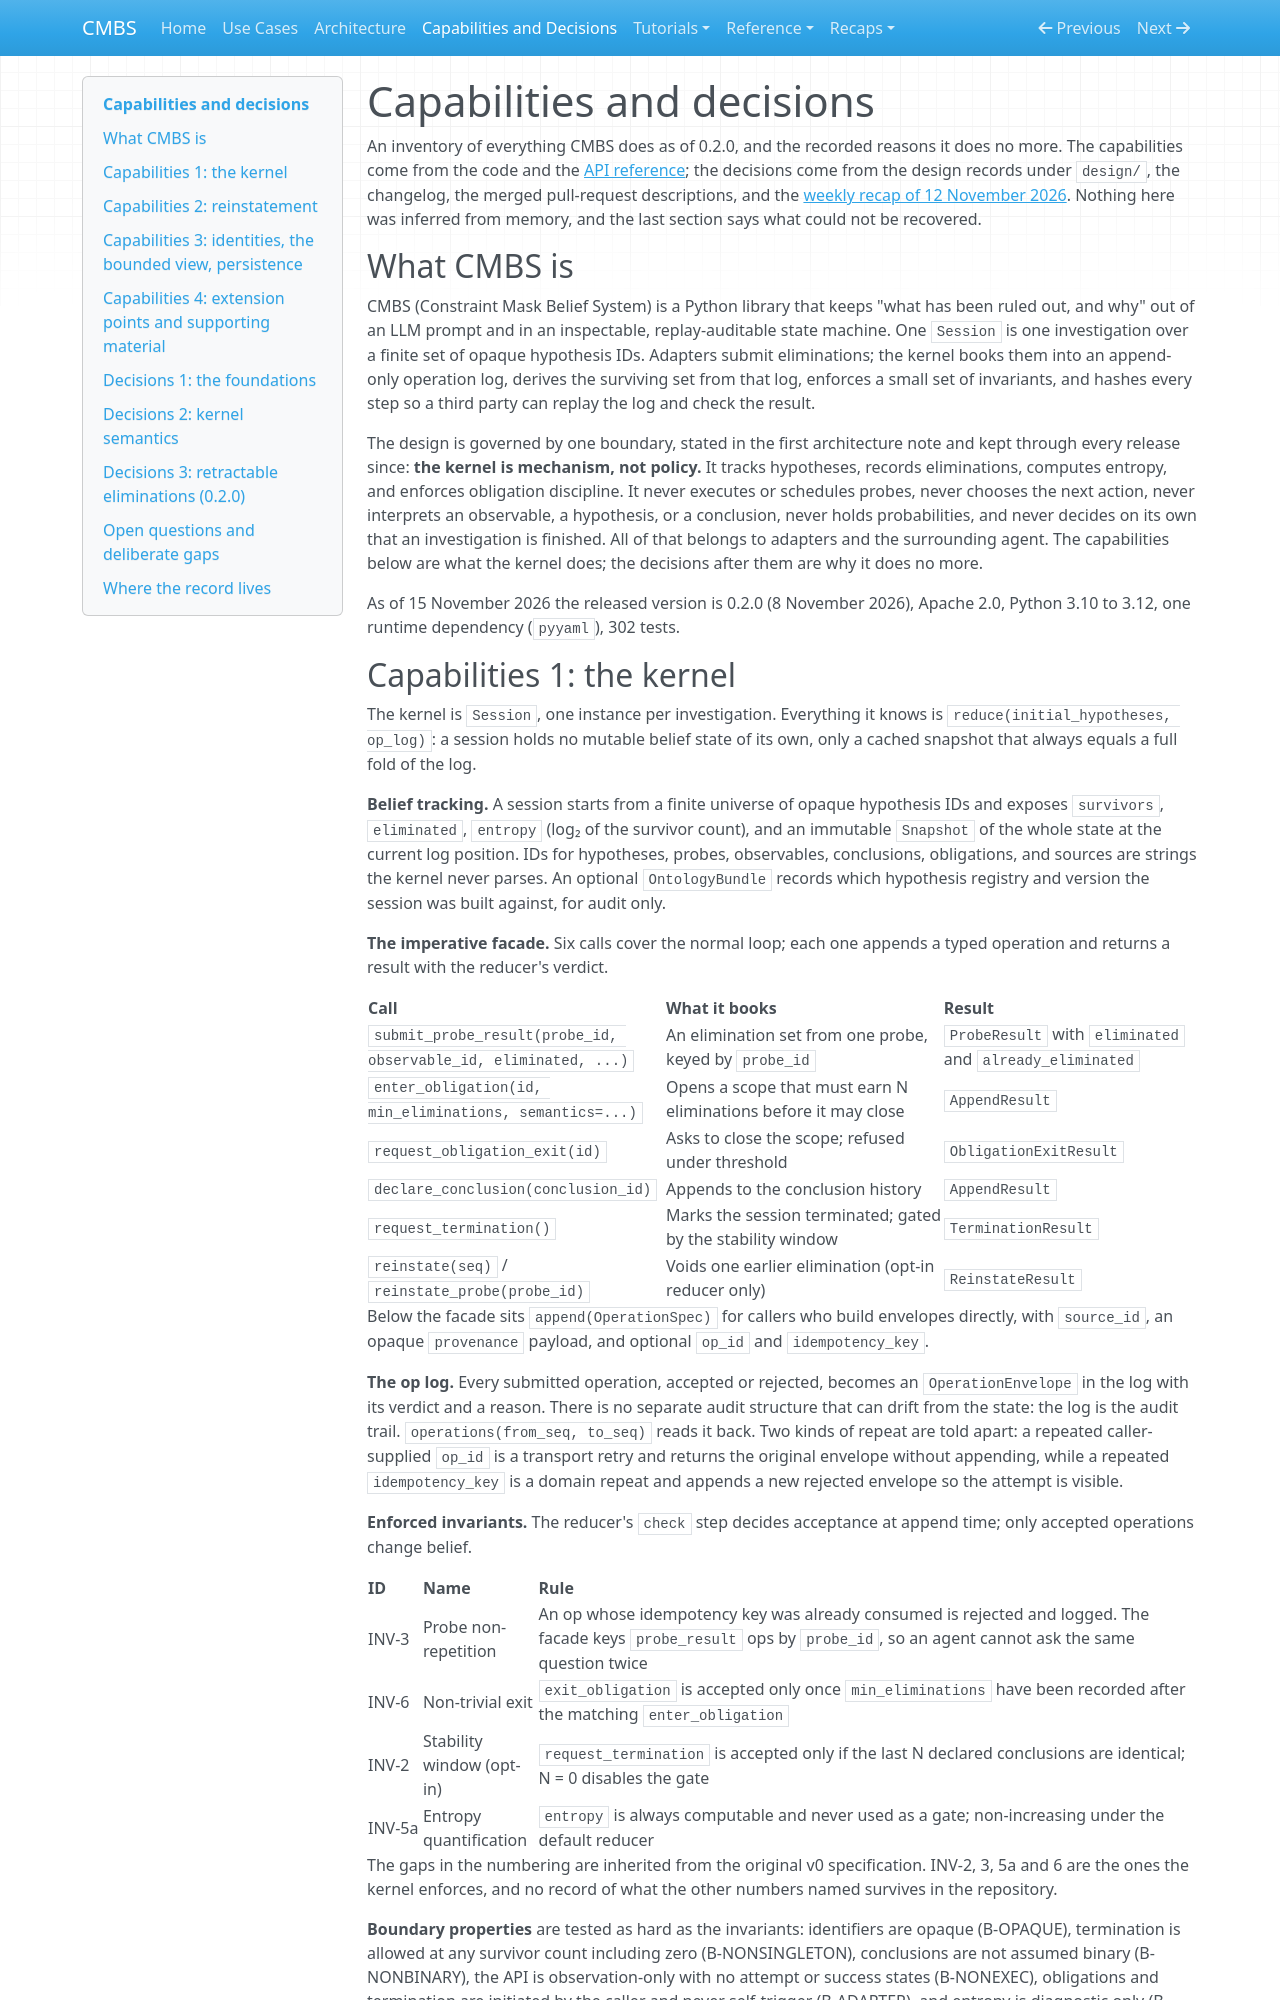

repository: meadowlark-bradsher/CMBS · page: capabilities-and-decisions/index.html · generator: mkdocs

# Capabilities and decisions

An inventory of everything CMBS does as of 0.2.0, and the recorded reasons it
does no more. The capabilities come from the code and the
[API reference](reference/api.md); the decisions come from the design records
under `design/`, the changelog, the merged pull-request descriptions, and the
[weekly recap of 12 November 2026](recaps/2026-11-12-weekly-recap.md).
Nothing here was inferred from memory, and the last section says what could
not be recovered.

## What CMBS is

CMBS (Constraint Mask Belief System) is a Python library that keeps "what has
been ruled out, and why" out of an LLM prompt and in an inspectable,
replay-auditable state machine. One `Session` is one investigation over a
finite set of opaque hypothesis IDs. Adapters submit eliminations; the kernel
books them into an append-only operation log, derives the surviving set from
that log, enforces a small set of invariants, and hashes every step so a third
party can replay the log and check the result.

The design is governed by one boundary, stated in the first architecture note
and kept through every release since: **the kernel is mechanism, not policy.**
It tracks hypotheses, records eliminations, computes entropy, and enforces
obligation discipline. It never executes or schedules probes, never chooses the
next action, never interprets an observable, a hypothesis, or a conclusion,
never holds probabilities, and never decides on its own that an investigation
is finished. All of that belongs to adapters and the surrounding agent. The
capabilities below are what the kernel does; the decisions after them are why
it does no more.

As of 15 November 2026 the released version is 0.2.0 (8 November 2026),
Apache 2.0, Python 3.10 to 3.12, one runtime dependency (`pyyaml`), 302 tests.

## Capabilities 1: the kernel

The kernel is `Session`, one instance per investigation. Everything it knows
is `reduce(initial_hypotheses, op_log)`: a session holds no mutable belief
state of its own, only a cached snapshot that always equals a full fold of the
log.

**Belief tracking.** A session starts from a finite universe of opaque
hypothesis IDs and exposes `survivors`, `eliminated`, `entropy` (log₂ of the
survivor count), and an immutable `Snapshot` of the whole state at the current
log position. IDs for hypotheses, probes, observables, conclusions,
obligations, and sources are strings the kernel never parses. An optional
`OntologyBundle` records which hypothesis registry and version the session was
built against, for audit only.

**The imperative facade.** Six calls cover the normal loop; each one appends a
typed operation and returns a result with the reducer's verdict.

| Call | What it books | Result |
| --- | --- | --- |
| `submit_probe_result(probe_id, observable_id, eliminated, ...)` | An elimination set from one probe, keyed by `probe_id` | `ProbeResult` with `eliminated` and `already_eliminated` |
| `enter_obligation(id, min_eliminations, semantics=...)` | Opens a scope that must earn N eliminations before it may close | `AppendResult` |
| `request_obligation_exit(id)` | Asks to close the scope; refused under threshold | `ObligationExitResult` |
| `declare_conclusion(conclusion_id)` | Appends to the conclusion history | `AppendResult` |
| `request_termination()` | Marks the session terminated; gated by the stability window | `TerminationResult` |
| `reinstate(seq)` / `reinstate_probe(probe_id)` | Voids one earlier elimination (opt-in reducer only) | `ReinstateResult` |

Below the facade sits `append(OperationSpec)` for callers who build envelopes
directly, with `source_id`, an opaque `provenance` payload, and optional
`op_id` and `idempotency_key`.

**The op log.** Every submitted operation, accepted or rejected, becomes an
`OperationEnvelope` in the log with its verdict and a reason. There is no
separate audit structure that can drift from the state: the log is the audit
trail. `operations(from_seq, to_seq)` reads it back. Two kinds of repeat are
told apart: a repeated caller-supplied `op_id` is a transport retry and returns
the original envelope without appending, while a repeated `idempotency_key` is
a domain repeat and appends a new rejected envelope so the attempt is visible.

**Enforced invariants.** The reducer's `check` step decides acceptance at
append time; only accepted operations change belief.

| ID | Name | Rule |
| --- | --- | --- |
| INV-3 | Probe non-repetition | An op whose idempotency key was already consumed is rejected and logged. The facade keys `probe_result` ops by `probe_id`, so an agent cannot ask the same question twice |
| INV-6 | Non-trivial exit | `exit_obligation` is accepted only once `min_eliminations` have been recorded after the matching `enter_obligation` |
| INV-2 | Stability window (opt-in) | `request_termination` is accepted only if the last N declared conclusions are identical; N = 0 disables the gate |
| INV-5a | Entropy quantification | `entropy` is always computable and never used as a gate; non-increasing under the default reducer |

The gaps in the numbering are inherited from the original v0 specification.
INV-2, 3, 5a and 6 are the ones the kernel enforces, and no record of what the
other numbers named survives in the repository.

**Boundary properties** are tested as hard as the invariants: identifiers are
opaque (B-OPAQUE), termination is allowed at any survivor count including zero
(B-NONSINGLETON), conclusions are not assumed binary (B-NONBINARY), the API is
observation-only with no attempt or success states (B-NONEXEC), obligations and
termination are initiated by the caller and never self-trigger (B-ADAPTER), and
entropy is diagnostic only (B-NONGATE).

**Obligations, conclusions, termination.** An obligation is a named scope with
a threshold. Any newly eliminated hypothesis, whatever operation removed it,
counts toward every obligation open at the time. Re-entering an open
obligation is rejected; re-entry after a permitted exit starts a fresh scope.
Termination does not freeze the session, can be re-requested idempotently, and
does not require closed obligations or a single survivor.
